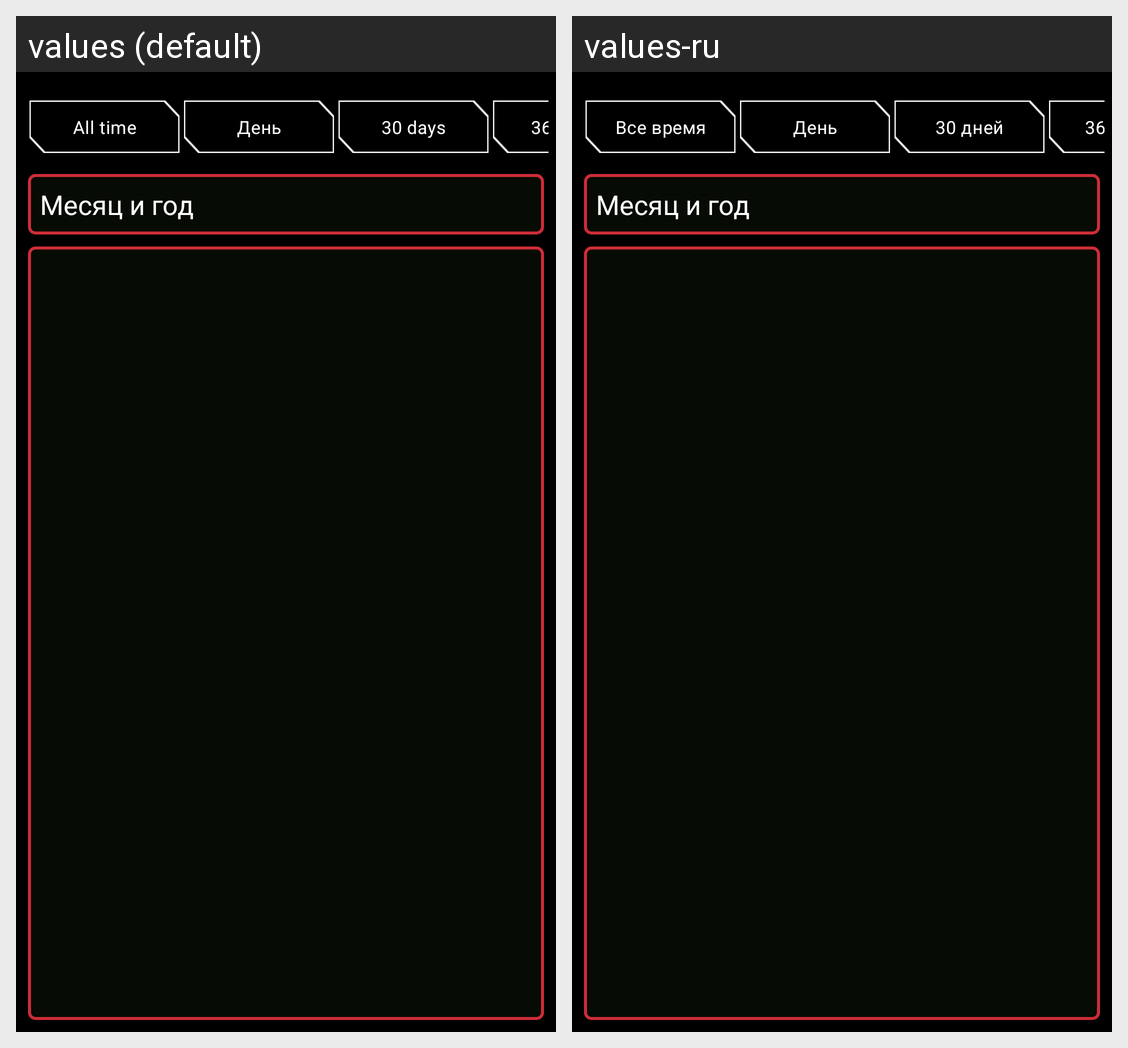

The same Android screen rendered under two of its app's locales, left to right. List the strings drawn on it with the default value and each locale's translation.
Android screen res/layout/fragment_all_trips.xml rendered under 2 locales, left to right: values (default), values-ru. Device: Nexus 5 (rendered at 1080×1920; each locale shown at half size, 540×960, under a caption strip naming it); theme Theme.OBD_Servise.
Strings drawn on this screen, with the default value and each locale's value (text and hints the layout hard-codes, and strings that could not be matched under every locale, appear in the picture but are not listed):

rad_all
  values: All time
  values-ru: Все время

rad_30_days
  values: 30 days
  values-ru: 30 дней

rad_360_days
  values: 360 days
  values-ru: 360 дней
